Photos from the image-classification dataset "new622" in the GitHub repository ztlmememe/Phase-Detection-Methods-for-Alzheimer-s-disease-. Its 4 classes are: mild demented, moderate demented, non demented, very mild demented.

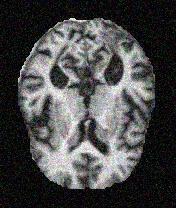
Label: mild demented

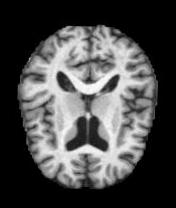
Label: non demented

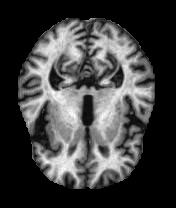
Label: non demented

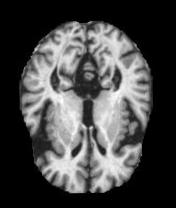
Label: very mild demented

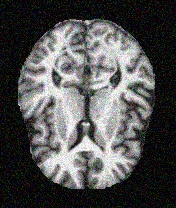
Label: very mild demented

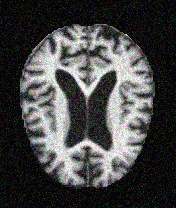
Label: moderate demented
